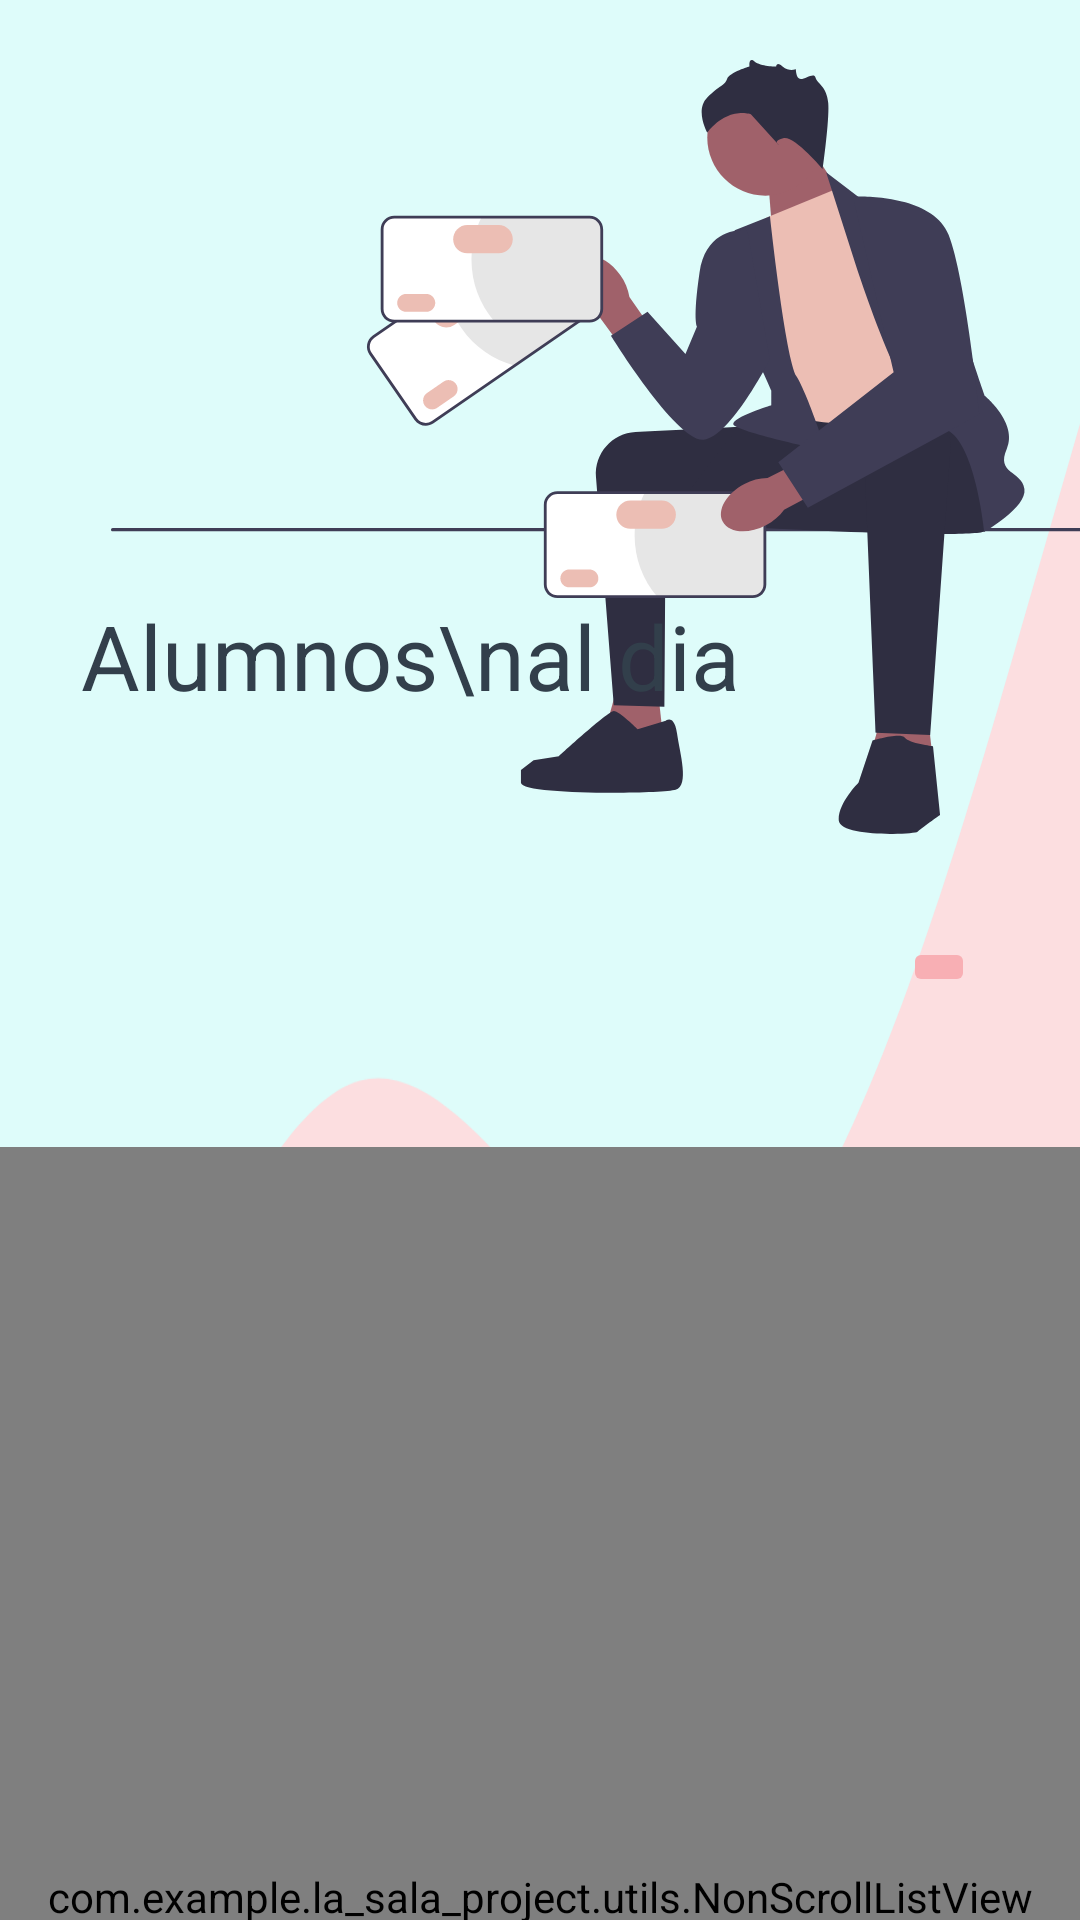

Android layout source for this screen:
<!-- AndroidManifest.xml: application theme Theme.La_sala_project -->
<!-- res/layout/activity_deudas.xml -->
<?xml version="1.0" encoding="utf-8"?>
<androidx.core.widget.NestedScrollView xmlns:android="http://schemas.android.com/apk/res/android"
    xmlns:app="http://schemas.android.com/apk/res-auto"
    xmlns:tools="http://schemas.android.com/tools"
    android:layout_width="match_parent"
    android:layout_height="match_parent"
    tools:context=".actividades.Deudas"
    android:background="#fff"
    >

    <RelativeLayout
        android:layout_width="wrap_content"
        android:layout_height="wrap_content"
        >


        <RelativeLayout
            android:id="@+id/activity_deudas__rl_header"
            android:layout_width="wrap_content"
            android:layout_height="wrap_content"
            android:background="@drawable/deudores_back"
            >

            <ImageView
                android:id="@+id/activity_deudas__logo"
                android:layout_width="wrap_content"
                android:layout_height="wrap_content"
                android:src="@drawable/deudas_logo"
                android:layout_alignParentRight="true"
                android:layout_marginTop="20dp"/>

            <TextView
                android:id="@+id/activity_deudas__tv_tittle"
                android:layout_width="wrap_content"
                android:layout_height="wrap_content"
                android:text="Alumnos\nal dia"
                android:textSize="30dp"
                android:textColor="@color/texto"
                android:layout_below="@id/activity_deudas__logo"
                android:layout_marginTop="-80dp"
                android:layout_marginLeft="27dp"/>


        </RelativeLayout>

        <ImageButton
            android:id="@+id/activity_deudas__imgbtn_visibilidadPagos"
            android:layout_width="wrap_content"
            android:layout_height="wrap_content"
            android:layout_below="@id/activity_deudas__rl_header"
            android:src="@drawable/baseline_remove_red_eye_24"
            android:backgroundTint="@color/rosaSecundario"
            android:layout_alignParentEnd="true"
            android:layout_marginEnd="35dp"
            android:layout_marginTop="-500dp"
            />

        <com.example.la_sala_project.utils.NonScrollListView
            android:id="@+id/activity_deudas__lv_lista_alumnos_dia"
            android:layout_width="match_parent"
            android:layout_height="500dp"
            android:layout_below="@id/activity_deudas__imgbtn_visibilidadPagos"
            android:layout_marginTop="50dp"/>

        <RelativeLayout
            android:layout_width="wrap_content"
            android:layout_height="wrap_content"
            android:layout_below="@id/activity_deudas__lv_lista_alumnos_dia"
            android:layout_marginTop="50dp"
            >


            <ImageView
                android:id="@+id/activity_deudas__iv_deudores_divider"
                android:layout_width="wrap_content"
                android:layout_height="wrap_content"
                android:src="@drawable/deuda_divider"
                android:layout_marginTop="50dp"
                android:layout_marginLeft="27dp"/>

            <TextView
                android:id="@+id/activity_deudas__tv_subtitulo"
                android:layout_width="wrap_content"
                android:layout_height="wrap_content"
                android:text="Alumnos en deuda"
                android:textColor="@color/texto"
                android:layout_below="@id/activity_deudas__iv_deudores_divider"
                android:textSize="30dp"
                android:layout_marginLeft="25dp"
                android:layout_marginTop="25dp"/>

            <ImageButton
                android:id="@+id/activity_deudas__imgbtn_visibilidadDeudas"
                android:layout_width="wrap_content"
                android:layout_height="wrap_content"
                android:layout_below="@id/activity_deudas__tv_subtitulo"
                android:src="@drawable/baseline_remove_red_eye_24"
                android:backgroundTint="@color/rosaSecundario"
                android:layout_alignParentEnd="true"
                android:layout_marginEnd="35dp"
                android:layout_marginTop="10dp"
                />

            <com.example.la_sala_project.utils.NonScrollListView
                android:id="@+id/activity_deudas__lv_lista_deudores"
                android:layout_width="match_parent"
                android:layout_height="300dp"
                android:layout_below="@id/activity_deudas__imgbtn_visibilidadDeudas"
                android:layout_marginTop="10dp"
                android:layout_marginBottom="50dp"/>
        </RelativeLayout>
    </RelativeLayout>





</androidx.core.widget.NestedScrollView>
<!-- resources referenced by this layout -->
<resources>
  <color name="rosaSecundario">#F8AFB4</color>
  <color name="texto">#323F4B</color>
  <!-- drawable deuda_divider: vector/xml drawable (drawable, 15951 chars, omitted) -->
  <!-- drawable deudas_logo: vector/xml drawable (drawable, 10221 chars, omitted) -->
  <!-- drawable deudores_back (drawable) -->
  <vector xmlns:android="http://schemas.android.com/apk/res/android"
      android:width="375dp"
      android:height="812dp"
      android:viewportWidth="375"
      android:viewportHeight="812">
    <group>
      <clip-path
          android:pathData="M0,0h375v812h-375z"/>
      <path
          android:pathData="M0,510.48L20.83,495.82C41.67,481.16 83.33,451.85 125,472.37C166.67,492.75 208.33,563.1 250,628.02C291.67,692.93 333.33,752.39 354.17,782.27L375,812V123.8H354.17C333.33,123.8 291.67,123.8 250,123.8C208.33,123.8 166.67,123.8 125,123.8C83.33,123.8 41.67,123.8 20.83,123.8H0V510.48Z"
          android:fillColor="#FCDEE0"/>
      <path
          android:pathData="M0,623.87L20.83,560.78C41.67,497.45 83.33,371.26 125,360.2C166.67,349.13 208.33,453.66 250,436.24C291.67,419.05 333.33,280.15 354.17,210.7L375,141.25V0H354.17C333.33,0 291.67,0 250,0C208.33,0 166.67,0 125,0C83.33,0 41.67,0 20.83,0H0V623.87Z"
          android:fillColor="#DEFCFA"/>
    </group>
  </vector>
  <style name="Theme.La_sala_project" parent="Theme.MaterialComponents.DayNight.NoActionBar">
          
          <item name="colorPrimary">@color/purple_500</item>
          <item name="colorPrimaryVariant">@color/purple_700</item>
          <item name="colorOnPrimary">@color/white</item>
          
          <item name="colorSecondary">@color/teal_200</item>
          <item name="colorSecondaryVariant">@color/teal_700</item>
          <item name="colorOnSecondary">@color/black</item>
          
          <item name="android:statusBarColor" tools:targetApi="21">?attr/colorPrimaryVariant</item>
          
      </style>
  <color name="purple_500">#FF6200EE</color>
  <color name="purple_700">#FF3700B3</color>
  <color name="white">#FFFFFFFF</color>
  <color name="teal_200">#FF03DAC5</color>
  <color name="teal_700">#FF018786</color>
  <color name="black">#FF000000</color>
</resources>
